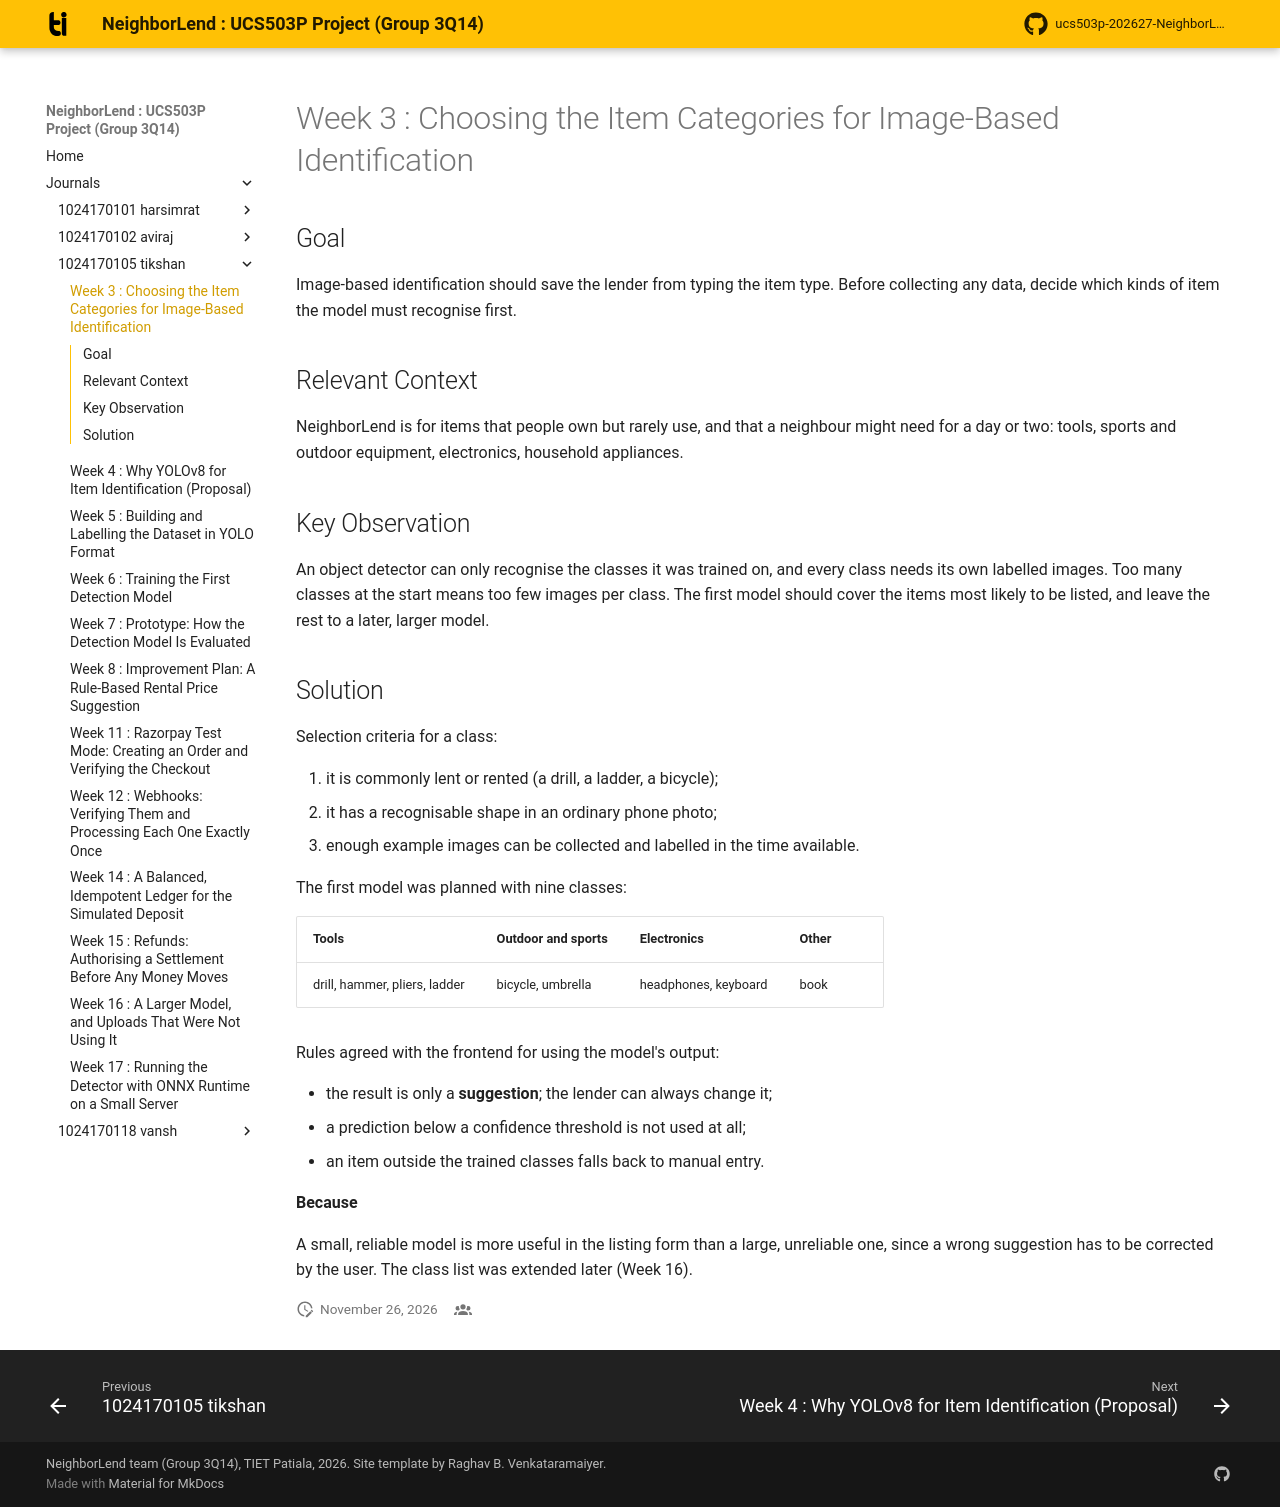

repository: aviraj1576/ucs503p-202627-NeighborLend-project · page: journals/1024170105-tikshan/w03-item-categories/index.html · generator: mkdocs

# Week 3 : Choosing the Item Categories for Image-Based Identification

## Goal

Image-based identification should save the lender from typing the item type.
Before collecting any data, decide which kinds of item the model must
recognise first.

## Relevant Context

NeighborLend is for items that people own but rarely use, and that a
neighbour might need for a day or two: tools, sports and outdoor equipment,
electronics, household appliances.

## Key Observation

An object detector can only recognise the classes it was trained on, and
every class needs its own labelled images. Too many classes at the start
means too few images per class. The first model should cover the items most
likely to be listed, and leave the rest to a later, larger model.

## Solution

Selection criteria for a class:

1. it is commonly lent or rented (a drill, a ladder, a bicycle);
2. it has a recognisable shape in an ordinary phone photo;
3. enough example images can be collected and labelled in the time
   available.

The first model was planned with nine classes:

| Tools | Outdoor and sports | Electronics | Other |
|---|---|---|---|
| drill, hammer, pliers, ladder | bicycle, umbrella | headphones, keyboard | book |

Rules agreed with the frontend for using the model's output:

- the result is only a **suggestion**; the lender can always change it;
- a prediction below a confidence threshold is not used at all;
- an item outside the trained classes falls back to manual entry.

**Because**

A small, reliable model is more useful in the listing form than a large,
unreliable one, since a wrong suggestion has to be corrected by the user.
The class list was extended later (Week 16).
